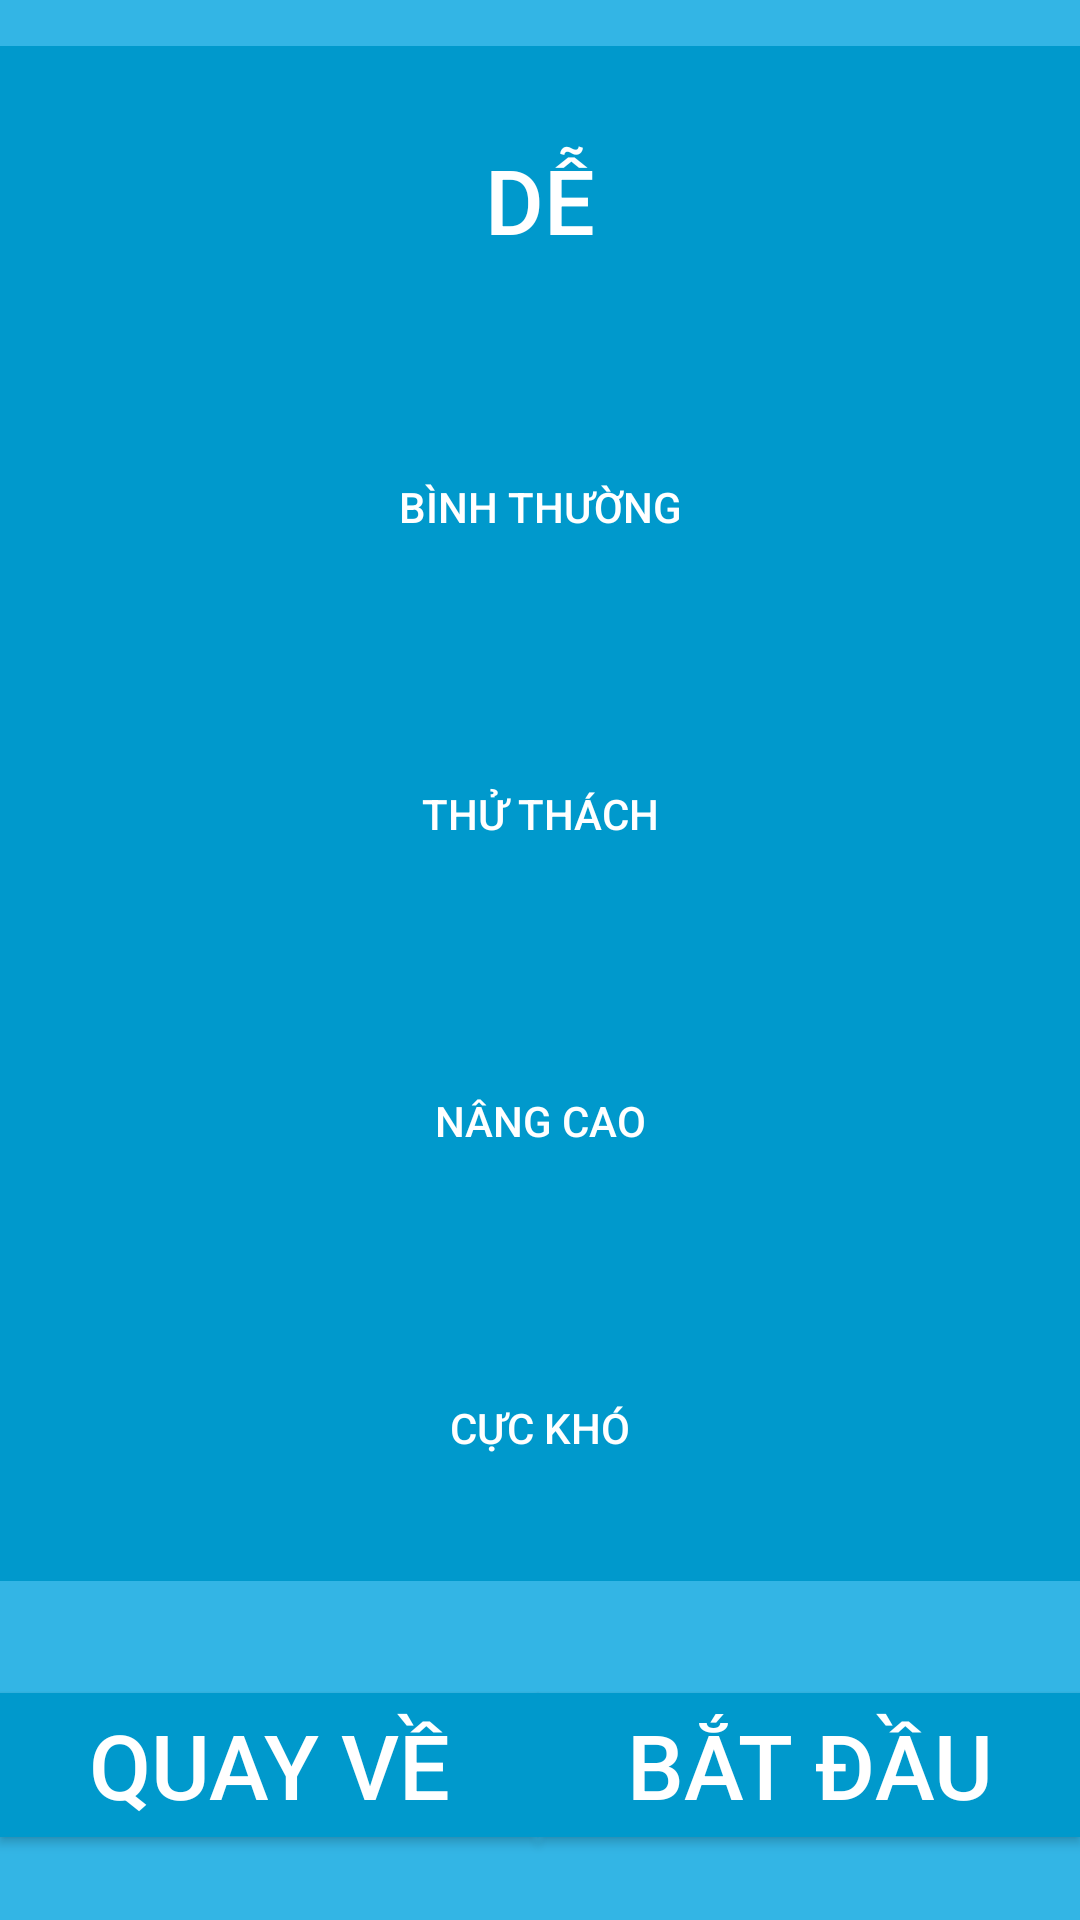

Android layout source for this screen:
<!-- AndroidManifest.xml: application theme AppTheme -->
<!-- res/layout/difficulty_page.xml -->
<?xml version="1.0" encoding="utf-8"?>
<LinearLayout xmlns:android="http://schemas.android.com/apk/res/android"
    xmlns:tools="http://schemas.android.com/tools"
    android:layout_width="fill_parent"
    android:layout_height="fill_parent"
    android:baselineAligned="false"
    android:orientation="vertical"
    android:background="@android:color/holo_blue_light">

    <LinearLayout
        android:orientation="horizontal"
        android:layout_width="match_parent"
        android:layout_height="0dp"
        android:layout_weight="0.15"></LinearLayout>

    <LinearLayout
        android:layout_width="fill_parent"
        android:layout_height="0dp"
        android:layout_weight="1" >

        <ToggleButton
            android:text="ToggleButton"
            android:layout_width="match_parent"
            android:layout_height="match_parent"
            android:id="@+id/diff1Toggle"
            android:layout_weight="1"
            android:gravity="center_vertical"
            android:textAlignment="center"
            android:textColor="@android:color/background_light"
            android:background="@android:color/holo_blue_dark"
            android:textOff="DỄ"
            android:textOn="DỄ"
            android:onClick="changeDifficulty"
            android:textSize="30sp"
            android:soundEffectsEnabled="false"
            tools:ignore="RtlCompat" />

    </LinearLayout>

    <LinearLayout
        android:orientation="horizontal"
        android:layout_width="match_parent"
        android:layout_height="0dp"
        android:layout_weight="1">

        <ToggleButton
            android:text="ToggleButton"
            android:layout_width="match_parent"
            android:layout_height="match_parent"
            android:id="@+id/diff2Toggle"
            android:layout_weight="1"
            android:gravity="center_vertical"
            android:textAlignment="center"
            android:textColor="@android:color/background_light"
            android:background="@android:color/holo_blue_dark"
            android:textOff="BÌNH THƯỜNG"
            android:textOn="BÌNH THƯỜNG"
            android:onClick="changeDifficulty"
            android:soundEffectsEnabled="false"
            tools:ignore="RtlCompat" />

    </LinearLayout>

    <LinearLayout
        android:orientation="horizontal"
        android:layout_width="match_parent"
        android:layout_height="0dp"
        android:layout_weight="1">

        <ToggleButton
            android:text="ToggleButton"
            android:layout_width="match_parent"
            android:layout_height="match_parent"
            android:id="@+id/diff3Toggle"
            android:layout_weight="1"
            android:gravity="center_vertical"
            android:textAlignment="center"
            android:textColor="@android:color/background_light"
            android:background="@android:color/holo_blue_dark"
            android:textOff="THỬ THÁCH"
            android:textOn="THỬ THÁCH"
            android:onClick="changeDifficulty"
            android:soundEffectsEnabled="false"
            tools:ignore="RtlCompat" />

    </LinearLayout>

    <LinearLayout
        android:layout_width="fill_parent"
        android:layout_height="0dp"
        android:layout_weight="1" >

        <ToggleButton
            android:text="ToggleButton"
            android:layout_width="match_parent"
            android:layout_height="match_parent"
            android:id="@+id/diff4Toggle"
            android:layout_weight="1"
            android:gravity="center_vertical"
            android:textAlignment="center"
            android:textColor="@android:color/background_light"
            android:background="@android:color/holo_blue_dark"
            android:textOff="NÂNG CAO"
            android:textOn="NÂNG CAO"
            android:onClick="changeDifficulty"
            android:soundEffectsEnabled="false"
            tools:ignore="RtlCompat" />

    </LinearLayout>

    <LinearLayout
        android:layout_width="fill_parent"
        android:layout_height="0dp"
        android:layout_weight="1" >

        <ToggleButton
            android:text="ToggleButton"
            android:layout_width="match_parent"
            android:layout_height="match_parent"
            android:id="@+id/diff5Toggle"
            android:layout_weight="1"
            android:gravity="center_vertical"
            android:textAlignment="center"
            android:textColor="@android:color/background_light"
            android:background="@android:color/holo_blue_dark"
            android:textOff="CỰC KHÓ"
            android:textOn="CỰC KHÓ"
            android:onClick="changeDifficulty"
            android:soundEffectsEnabled="false"
            tools:ignore="RtlCompat" />

    </LinearLayout>

    <LinearLayout
        android:orientation="horizontal"
        android:layout_width="match_parent"
        android:layout_height="0dp"
        android:layout_weight="0.1"></LinearLayout>

    <LinearLayout
        android:orientation="horizontal"
        android:layout_height="0dp"
        android:layout_weight="1"
        android:layout_width="fill_parent">

        <Button
            android:text="QUAY VỀ"
            android:layout_width="wrap_content"
            android:layout_height="wrap_content"
            android:id="@+id/diffcultyBack"
            android:layout_weight="0.5"
            android:layout_gravity="center"
            android:onClick="backToSettings"
            android:textAlignment="center"
            android:textSize="30sp"
            android:textColor="@android:color/background_light"
            android:background="@android:color/holo_blue_dark"
            android:soundEffectsEnabled="false" />

        <Button
            android:text="BẮT ĐẦU"
            android:layout_width="wrap_content"
            android:layout_height="wrap_content"
            android:id="@+id/startGameBtn"
            android:layout_weight="0.5"
            android:layout_gravity="center"
            android:onClick="startGame"
            android:textAlignment="center"
            android:textSize="30sp"
            android:textColor="@android:color/background_light"
            android:background="@android:color/holo_blue_dark"
            android:soundEffectsEnabled="false" />
    </LinearLayout>

</LinearLayout>
<!-- resources referenced by this layout -->
<resources>
  <style name="AppTheme" parent="Theme.AppCompat.Light.NoActionBar">
          
          <item name="colorPrimary">@color/colorPrimary</item>
          <item name="colorPrimaryDark">@color/colorPrimaryDark</item>
          <item name="colorAccent">@color/colorAccent</item>
      </style>
  <color name="colorPrimary">#6200EE</color>
  <color name="colorPrimaryDark">#3700B3</color>
  <color name="colorAccent">#03DAC5</color>
</resources>
